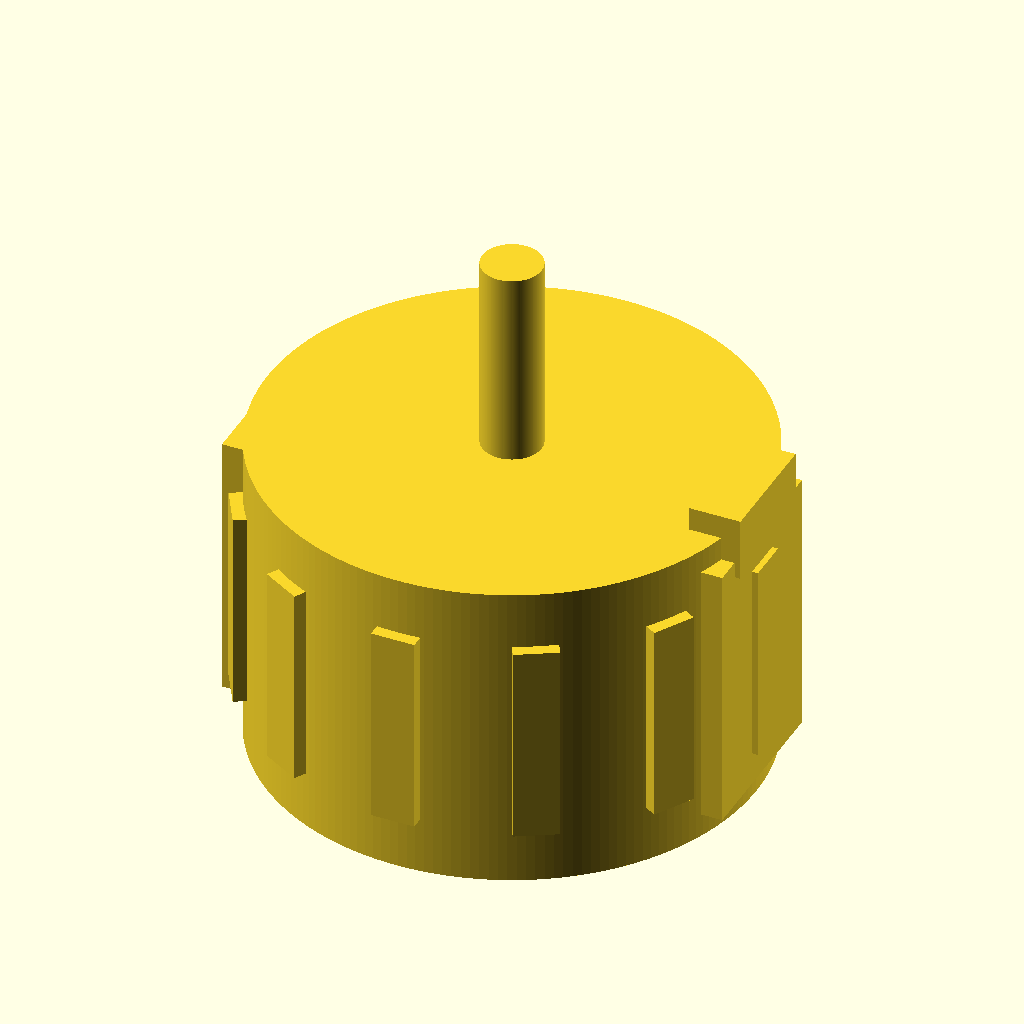
Cell 1 — every parameter at its default value.
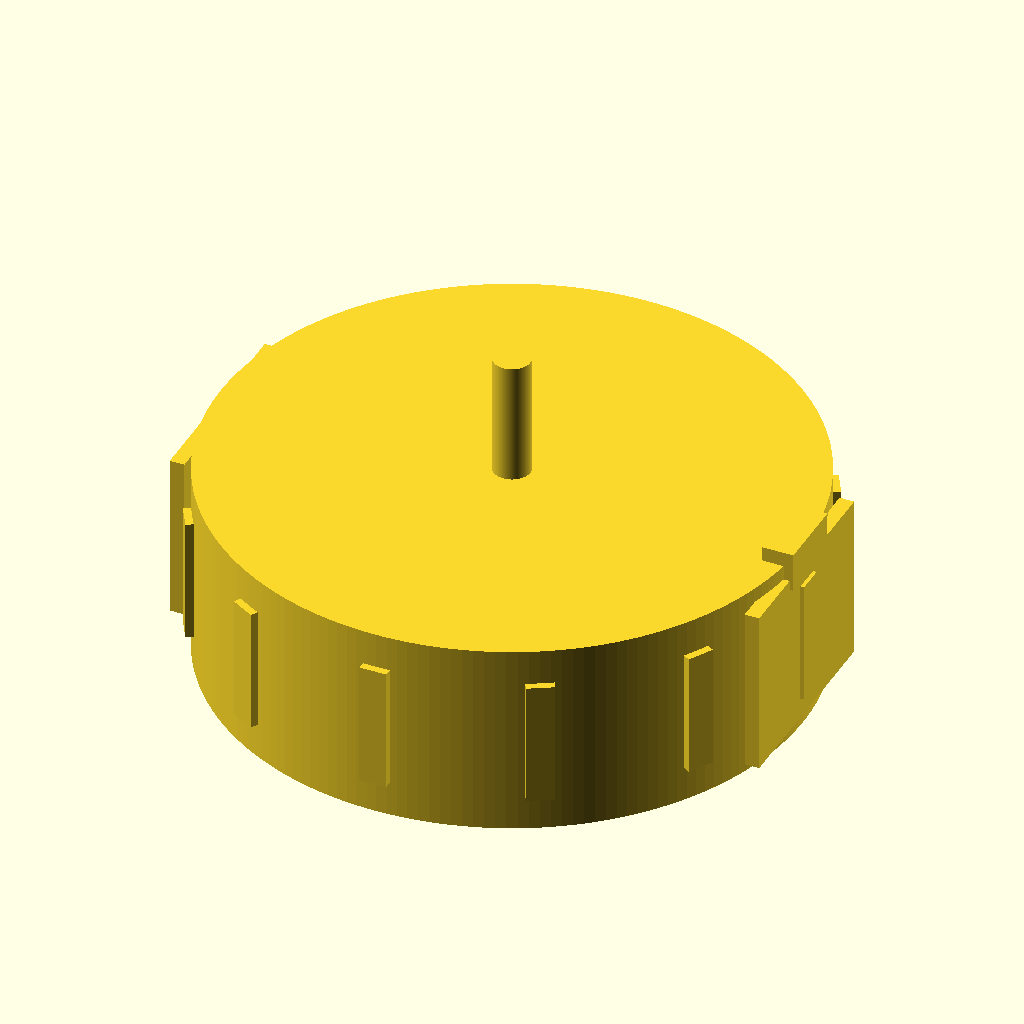
Cell 2: the same model with stator_d = 46.
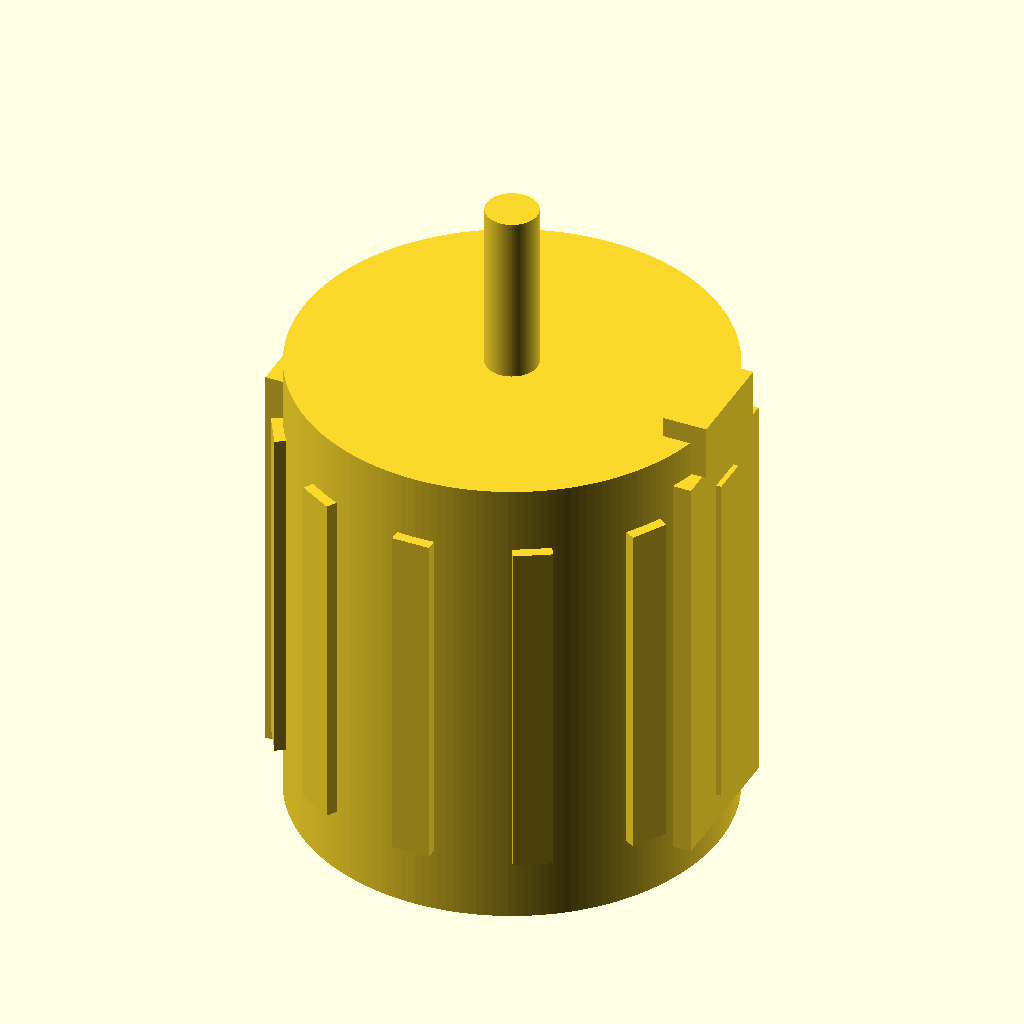
Cell 3 — stator_h set to 24, the other parameters unchanged.
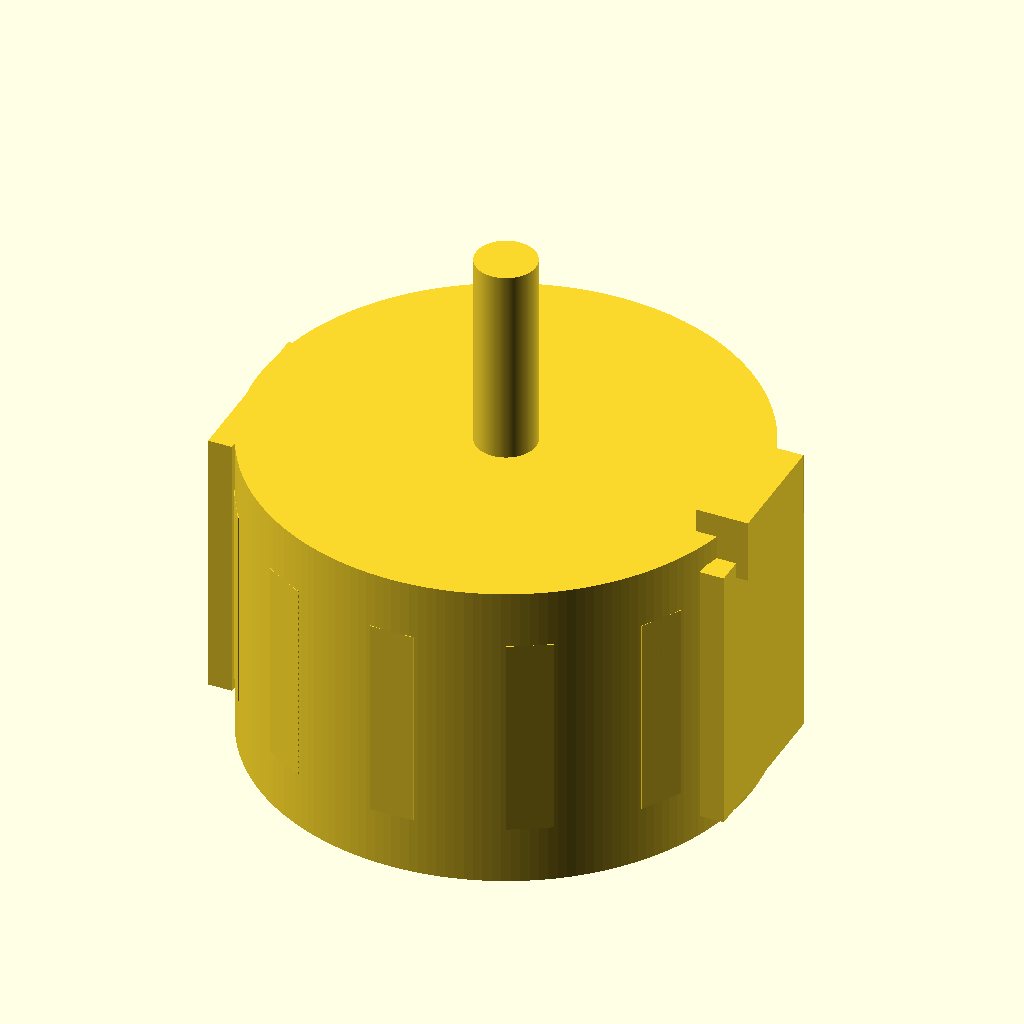
Cell 4 — overlap set to 1.2, the other parameters unchanged.
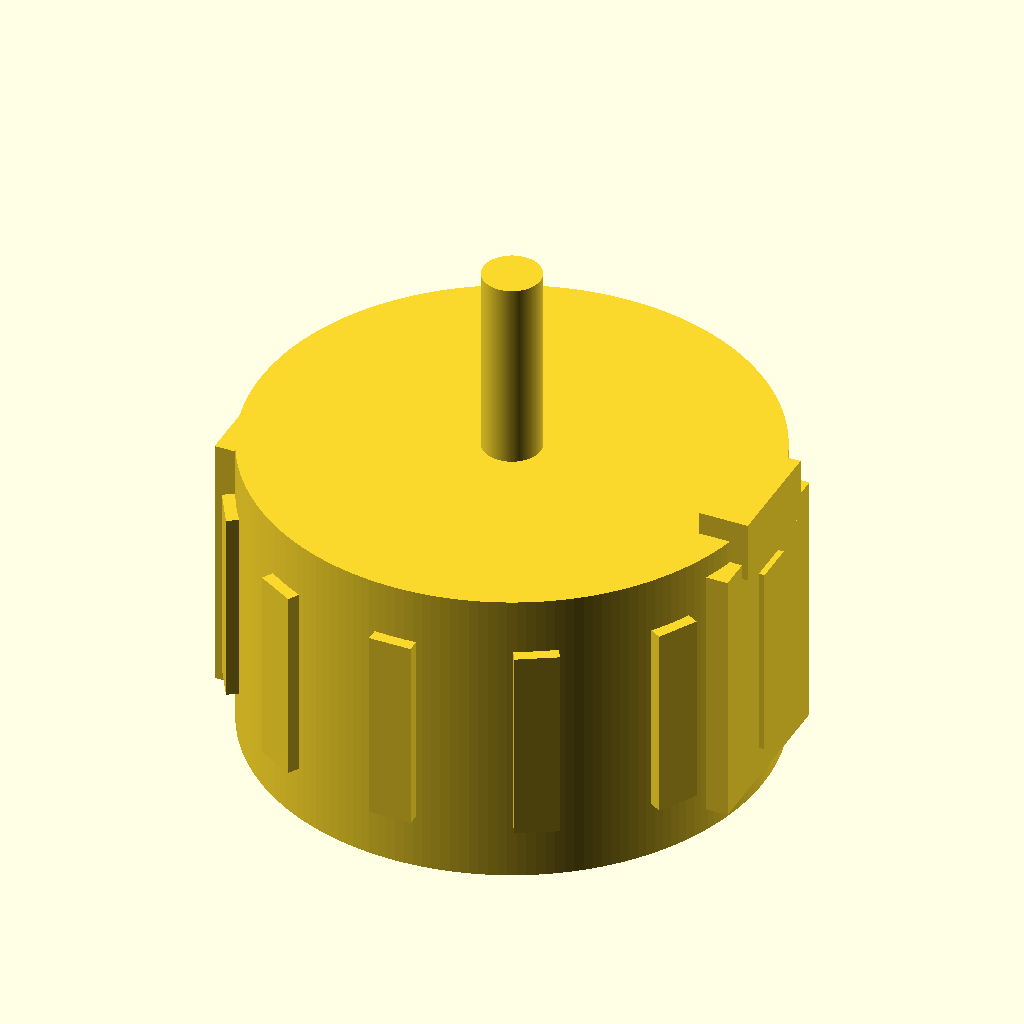
Cell 5: can_wall = 1.8 (everything else at default).
All cells are drawn from the same view direction (rotation 55°, 0°, 25°, orthographic, colour scheme Cornfield), but the view is re-fitted for each cell, so position and scale can differ between cells as well as the parameter.
The OpenSCAD source (additional_study/matched_effort/results/direct_vlm/scad/bldc_motor__BLDC1804.scad):
$fn = 180;

// Brushless DC motor (recognizable, one connected solid)
// Requirement: stator OD = 23.0mm, stator height = 12.0mm
stator_d = 23.0;
stator_h = 12.0;

eps = 0.25;
overlap = 0.6; // intentional overlaps to guarantee connectivity

// Can / housing proportions (typical small outrunner/inrunner can)
can_wall = 0.9;
can_d = stator_d + 2*can_wall;          // outer can diameter
can_h = stator_h + 4.0;                 // endbells add height

// Endbells
front_endbell_h = 2.0;                  // shaft side
rear_endbell_h  = 2.0;                  // wire side
endbell_step_h  = 0.8;
endbell_step_d  = can_d - 1.2;

// Shaft
shaft_d = 3.0;
shaft_above = 10.0;
shaft_below = 2.0;

// Rear mounting boss + holes
mount_boss_d = 12.0;
mount_boss_h = 1.6;
mount_hole_d = 2.2;
mount_hole_r = 7.5;                     // bolt circle radius

// Side wire exit
wire_exit_w = 6.0;
wire_exit_t = 2.6;
wire_exit_h = 3.2;

// Internal stator/rotor (visible via silhouette features)
stator_id = 14.0;
rotor_d = stator_id - 0.6;

// Stator tooth hints (external bumps aligned to stator region)
tooth_count = 12;
tooth_w = 2.2;                          // tangential width
tooth_len = 1.2;                        // radial protrusion
tooth_h = stator_h * 0.85;              // axial height of bumps

// Placement along Z (motor axis)
z0 = 0;
z_can_top = z0 + can_h;

z_front_endbell_bot = z0;
z_front_endbell_top = z_front_endbell_bot + front_endbell_h;

z_rear_endbell_top = z_can_top;
z_rear_endbell_bot = z_rear_endbell_top - rear_endbell_h;

z_inner_bot = z_front_endbell_top;
z_inner_top = z_rear_endbell_bot;
inner_h = z_inner_top - z_inner_bot;

// Stator centered in inner cavity
z_stator_bot = z_inner_bot + (inner_h - stator_h)/2;
z_stator_top = z_stator_bot + stator_h;
z_stator_mid = (z_stator_bot + z_stator_top)/2;

z_rotor_bot  = z_stator_bot + 0.3;

// ---------- Modules ----------
module can_shell() {
    // Outer can with subtle side ribs; interior hollowed (endbells remain solid)
    difference() {
        union() {
            // Main can
            cylinder(d=can_d, h=can_h);

            // Two shallow external ribs (opposite) for recognizable can features
            rib_t = 1.2;
            rib_w = can_d*0.35;
            rib_h = can_h*0.85;
            for (a = [0, 180]) {
                rotate([0,0,a])
                    translate([can_d/2 - rib_t/2 + overlap/2, 0, can_h/2])
                        cube([rib_t, rib_w, rib_h], center=true);
            }
        }

        // Hollow interior (leave endbells solid)
        translate([0,0,z_inner_bot - eps])
            cylinder(d=stator_d + 0.8, h=inner_h + 2*eps);

        // Front bearing pocket (visual recess)
        translate([0,0,z_front_endbell_bot + 0.4])
            cylinder(d=8.0, h=front_endbell_h - 0.6);

        // Rear recess (visual)
        translate([0,0,z_rear_endbell_bot + 0.4])
            cylinder(d=10.0, h=rear_endbell_h - 0.6);
    }
}

module endbell_steps() {
    union() {
        // Front step
        translate([0,0,z_front_endbell_top - endbell_step_h])
            cylinder(d=endbell_step_d, h=endbell_step_h);

        // Rear step
        translate([0,0,z_rear_endbell_bot])
            cylinder(d=endbell_step_d, h=endbell_step_h);
    }
}

module shaft_solid() {
    // Shaft overlaps into endbells and out of can
    translate([0,0,-shaft_below])
        cylinder(d=shaft_d, h=can_h + shaft_above + shaft_below);
}

module rear_mount_boss() {
    // Boss on rear face (wire side). Ensure it overlaps into rear endbell.
    translate([0,0,z0])
        cylinder(d=mount_boss_d, h=mount_boss_h + overlap);
}

module wire_exit_block() {
    // Side wire exit on rear end (connected to can)
    x = can_d/2 - wire_exit_t/2 + overlap; // overlap into can
    z = z_rear_endbell_bot + wire_exit_h/2;
    translate([x, 0, z])
        rotate([0,90,0])
            cube([wire_exit_h, wire_exit_w, wire_exit_t], center=true);
}

module internal_stator_rotor_solid() {
    // Internal solids (not subtracted) to suggest BLDC structure
    union() {
        // Stator ring (OD exactly 23mm, height exactly 12mm)
        translate([0,0,z_stator_bot])
            difference() {
                cylinder(d=stator_d, h=stator_h);
                translate([0,0,-eps]) cylinder(d=stator_id, h=stator_h + 2*eps);
            }

        // Rotor sleeve
        translate([0,0,z_rotor_bot])
            cylinder(d=rotor_d, h=stator_h - 0.6);
    }
}

module stator_tooth_bumps() {
    // External bumps aligned with stator region to make stator size recognizable in silhouette
    // Bumps start slightly inside can surface and protrude outward.
    bump_h = tooth_h;
    bump_z = z_stator_mid;
    // Place bumps so their inner face overlaps into the can by 'overlap'
    // Inner edge radius = can_d/2 - overlap
    translate([0,0,bump_z])
        for (i = [0:tooth_count-1]) {
            rotate([0,0,i*360/tooth_count])
                translate([can_d/2 + tooth_len/2 - overlap, 0, 0])
                    cube([tooth_len, tooth_w, bump_h], center=true);
        }
}

module mount_holes_cut() {
    // 4 mounting holes through rear boss
    for (i = [0:3]) {
        rotate([0,0,i*90])
            translate([mount_hole_r, 0, -eps])
                cylinder(d=mount_hole_d, h=mount_boss_h + overlap + 2*eps);
    }
}

module bldc_motor() {
    // One connected solid; holes cut at end.
    difference() {
        union() {
            can_shell();
            endbell_steps();
            shaft_solid();
            rear_mount_boss();
            wire_exit_block();
            internal_stator_rotor_solid();
            stator_tooth_bumps();
        }
        mount_holes_cut();
    }
}

bldc_motor();
Parameter table extracted from the source (name, type, default, range or options):
stator_d: number, default 23
stator_h: number, default 12
eps: number, default 0.25
overlap: number, default 0.6
can_wall: number, default 0.9
front_endbell_h: number, default 2
rear_endbell_h: number, default 2
endbell_step_h: number, default 0.8
shaft_d: number, default 3
shaft_above: number, default 10
shaft_below: number, default 2
mount_boss_d: number, default 12
mount_boss_h: number, default 1.6
mount_hole_d: number, default 2.2
mount_hole_r: number, default 7.5
wire_exit_w: number, default 6
wire_exit_t: number, default 2.6
wire_exit_h: number, default 3.2
stator_id: number, default 14
tooth_count: number, default 12
tooth_w: number, default 2.2
tooth_len: number, default 1.2
z0: number, default 0
